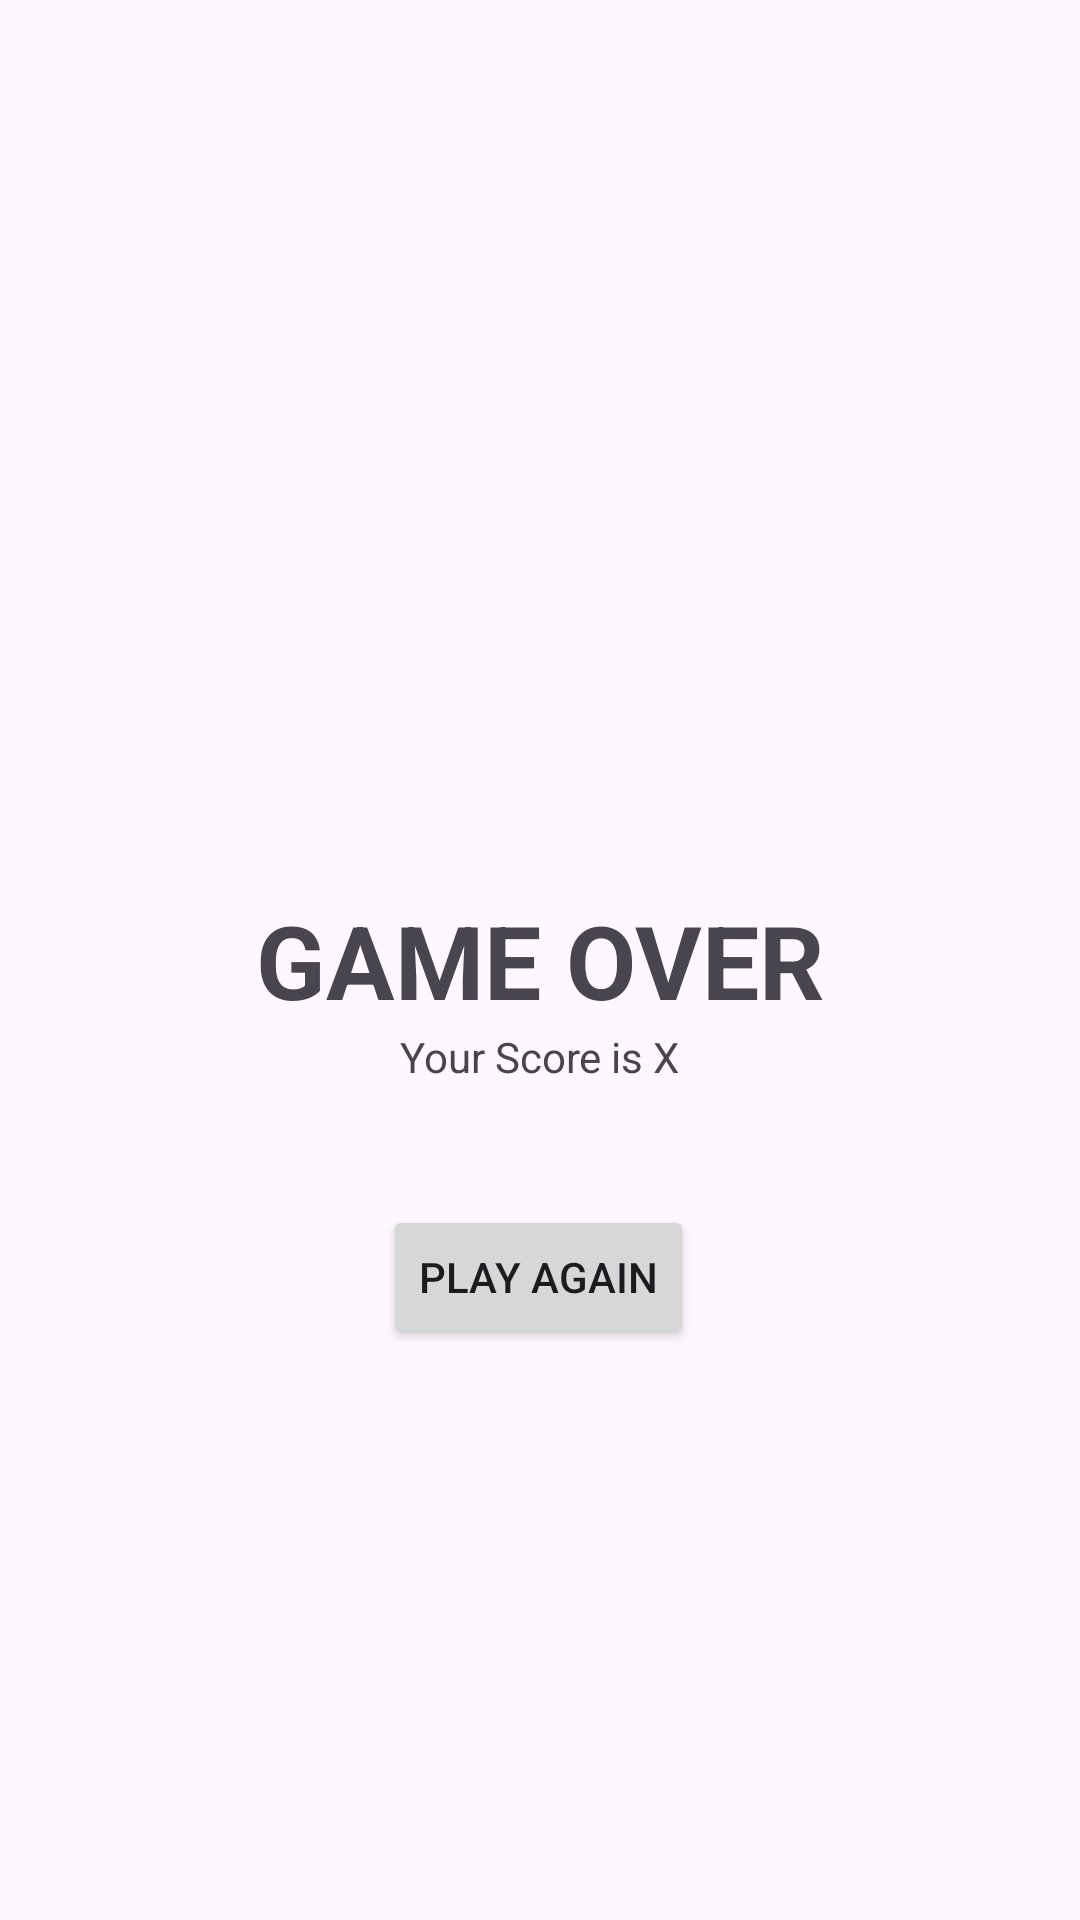

Layout XML and referenced resources for this Android screen:
<!-- AndroidManifest.xml: application theme Theme.Week1ANMP -->
<!-- res/layout/fragment_result.xml -->
<?xml version="1.0" encoding="utf-8"?>
<FrameLayout xmlns:android="http://schemas.android.com/apk/res/android"
    xmlns:app="http://schemas.android.com/apk/res-auto"
    xmlns:tools="http://schemas.android.com/tools"
    android:layout_width="match_parent"
    android:layout_height="match_parent"
    tools:context=".ResultFragment">

    <androidx.constraintlayout.widget.ConstraintLayout
        android:layout_width="match_parent"
        android:layout_height="match_parent">

        <TextView
            android:id="@+id/textView"
            android:layout_width="wrap_content"
            android:layout_height="wrap_content"
            android:text="GAME OVER"
            android:textSize="34sp"
            android:textStyle="bold"
            app:layout_constraintBottom_toBottomOf="parent"
            app:layout_constraintEnd_toEndOf="parent"
            app:layout_constraintStart_toStartOf="parent"
            app:layout_constraintTop_toTopOf="parent" />

        <TextView
            android:id="@+id/txtScore"
            android:layout_width="wrap_content"
            android:layout_height="wrap_content"
            android:text="Your Score is X"
            app:layout_constraintEnd_toEndOf="parent"
            app:layout_constraintStart_toStartOf="parent"
            app:layout_constraintTop_toBottomOf="@+id/textView" />

        <Button
            android:id="@+id/btnPlayAgain"
            android:layout_width="wrap_content"
            android:layout_height="wrap_content"
            android:layout_marginTop="40dp"
            android:text="Play Again"
            app:icon="@drawable/baseline_arrow_back_24"
            app:layout_constraintEnd_toEndOf="parent"
            app:layout_constraintHorizontal_bias="0.498"
            app:layout_constraintStart_toStartOf="parent"
            app:layout_constraintTop_toBottomOf="@+id/txtScore" />
    </androidx.constraintlayout.widget.ConstraintLayout>
</FrameLayout>
<!-- resources referenced by this layout -->
<resources>
  <style name="Theme.Week1ANMP" parent="Base.Theme.Week1ANMP" />
  <style name="Base.Theme.Week1ANMP" parent="Theme.Material3.DayNight.NoActionBar">
          
          
      </style>
</resources>
